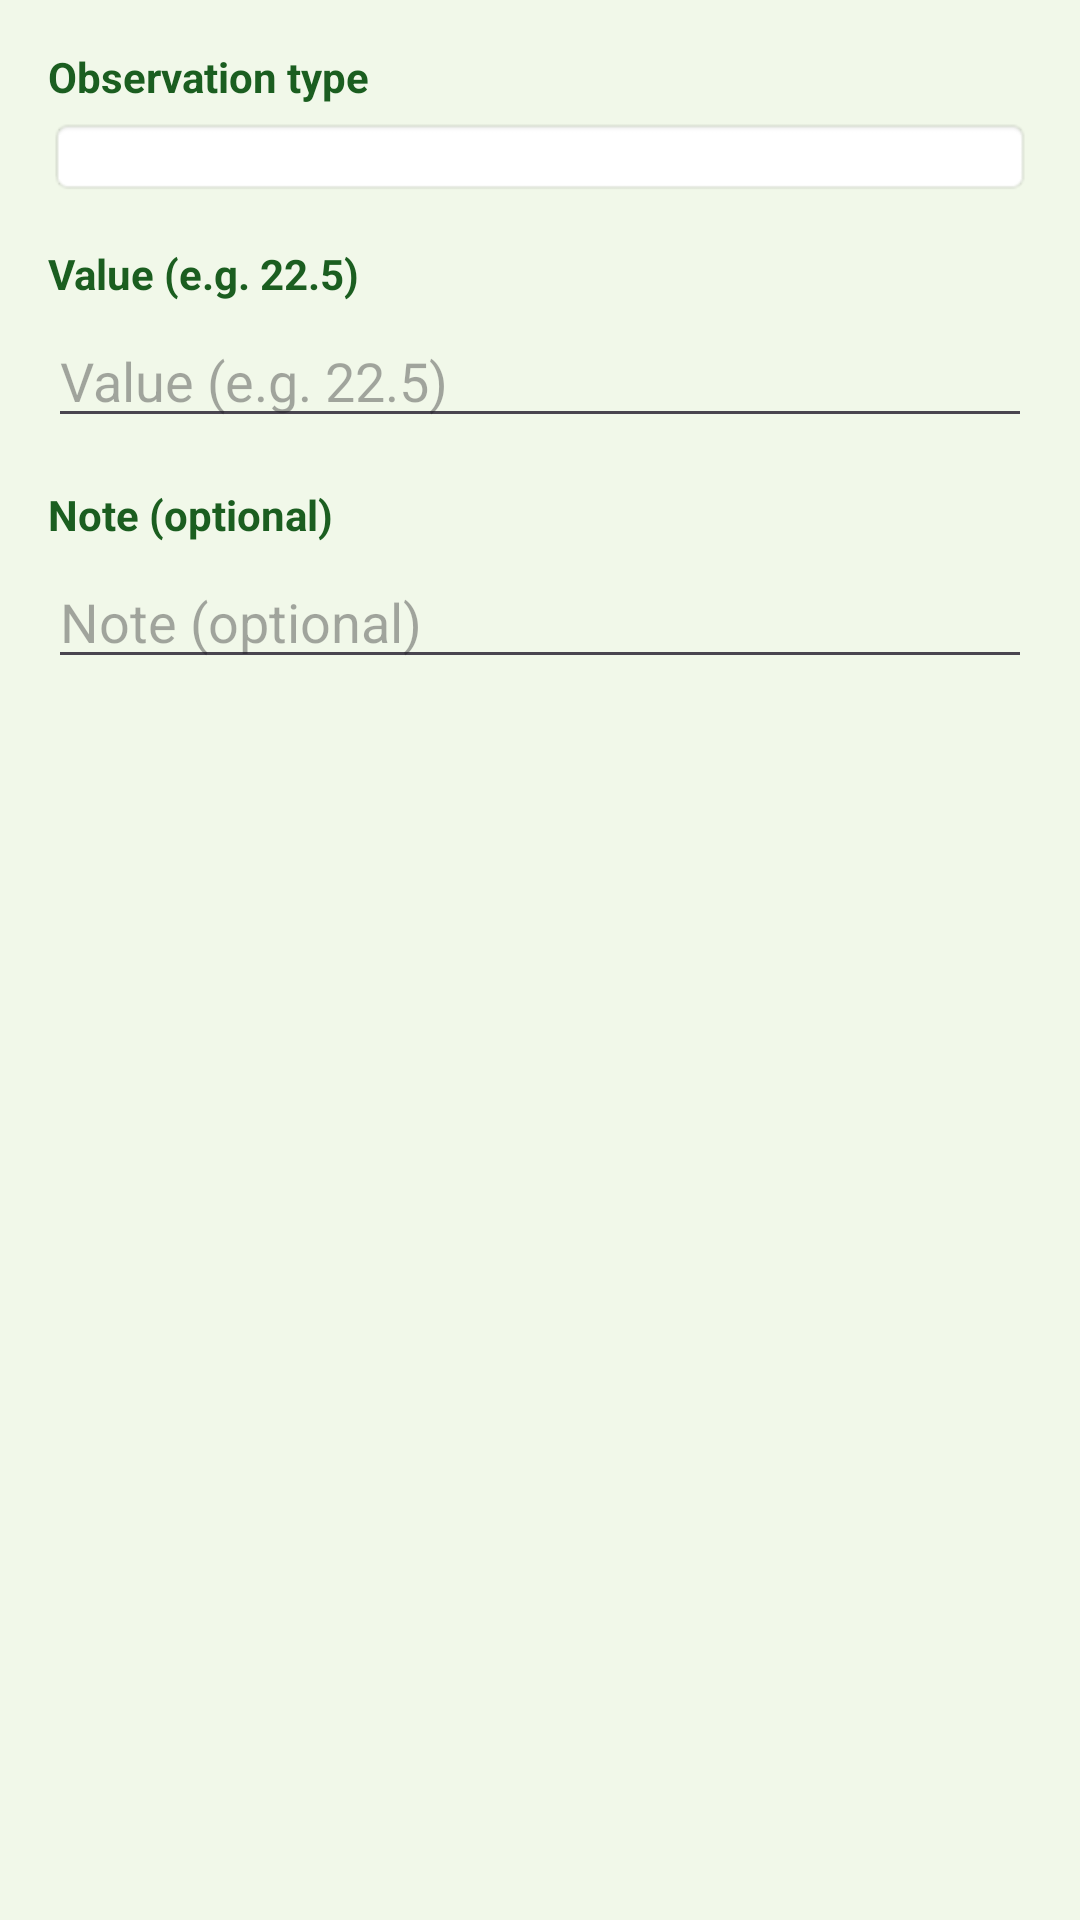

Here is an Android app screen rendered from its layout file. Give the layout XML and the strings, colors and styles it references.
<!-- AndroidManifest.xml: application theme Theme.EcoLife -->
<!-- res/layout/dialog_add_observation.xml -->
<?xml version="1.0" encoding="utf-8"?>
<LinearLayout xmlns:android="http://schemas.android.com/apk/res/android"
    android:layout_width="match_parent"
    android:layout_height="wrap_content"
    android:orientation="vertical"
    android:padding="16dp">

    <TextView
        android:layout_width="wrap_content"
        android:layout_height="wrap_content"
        android:text="Observation type"
        android:textStyle="bold"
        android:textColor="@color/eco_green_dark"
        android:layout_marginBottom="4dp" />

    <Spinner
        android:id="@+id/spinnerObservationType"
        android:layout_width="match_parent"
        android:layout_height="wrap_content"
        android:background="@android:drawable/editbox_background"
        android:padding="8dp" />

    <TextView
        android:layout_width="wrap_content"
        android:layout_height="wrap_content"
        android:text="@string/observation_hint_value"
        android:textStyle="bold"
        android:textColor="@color/eco_green_dark"
        android:layout_marginTop="16dp"
        android:layout_marginBottom="4dp" />

    <EditText
        android:id="@+id/etObservationValue"
        android:layout_width="match_parent"
        android:layout_height="wrap_content"
        android:hint="@string/observation_hint_value"
        android:inputType="numberDecimal|numberSigned"
        android:maxLines="1" />

    <TextView
        android:layout_width="wrap_content"
        android:layout_height="wrap_content"
        android:text="@string/observation_hint_note"
        android:textStyle="bold"
        android:textColor="@color/eco_green_dark"
        android:layout_marginTop="16dp"
        android:layout_marginBottom="4dp" />

    <EditText
        android:id="@+id/etObservationNote"
        android:layout_width="match_parent"
        android:layout_height="wrap_content"
        android:hint="@string/observation_hint_note"
        android:maxLines="2"
        android:inputType="textMultiLine" />

</LinearLayout>
<!-- resources referenced by this layout -->
<resources>
  <color name="eco_green_dark">#1B5E20</color>
  <string name="observation_hint_note">Note (optional)</string>
  <string name="observation_hint_value">Value (e.g. 22.5)</string>
  <style name="Theme.EcoLife" parent="Base.Theme.EcoLife" />
  <style name="Base.Theme.EcoLife" parent="Theme.Material3.DayNight.NoActionBar">
          <item name="colorPrimary">@color/eco_green</item>
          <item name="colorPrimaryVariant">@color/eco_green_dark</item>
          <item name="colorSecondary">@color/eco_green_light</item>
          <item name="android:windowBackground">@color/eco_background</item>
      </style>
  <color name="eco_green">#2E7D32</color>
  <color name="eco_green_light">#4CAF50</color>
  <color name="eco_background">#F1F8E9</color>
</resources>
